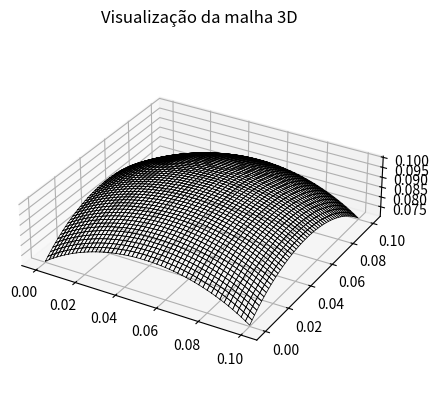

Source code (Python):
import numpy as np
import matplotlib.pyplot as plt
from mpl_toolkits.mplot3d import Axes3D


# === DEFINIÇÃO DA SUPERFÍCIE ===
def R(xi1_, xi2_):
    # Define geometric parameters of the shell
    R = 0.1
    a = 0.1
    b = 0.1
    x = xi1_
    y = xi2_
    z = np.sqrt(R ** 2 - (xi1_ - a / 2) ** 2 - (xi2_ - b / 2) ** 2)

    return x, y, z


# === PARÂMETROS ===


u1, u2 = 0, 0.1
v1, v2 = 0, 0.1
nu, nv = 50, 50
periodic_u = False
periodic_v = False

# === PROPRIEDADES DO MATERIAL ===
E = 206E9  # Módulo de elasticidade [Pa]
nu_mat = 0.3  # Coeficiente de Poisson
rho = 7800  # Densidade [kg/m³]
thickness = 0.001  # Espessura da casca [m]

# === GERAÇÃO DA MALHA ===
num_u_nodes = nu if periodic_u else nu + 1
num_v_nodes = nv if periodic_v else nv + 1

u_vals = np.linspace(u1, u2, num_u_nodes, endpoint=not periodic_u)
v_vals = np.linspace(v1, v2, num_v_nodes, endpoint=not periodic_v)

nodes = []
node_ids = {}
node_id = 1

for j, v in enumerate(v_vals):
    for i, u in enumerate(u_vals):
        x, y, z = R(u, v)
        nodes.append((node_id, x, y, z))
        node_ids[(i, j)] = node_id
        node_id += 1

elements = []
elem_id = 1

# Define limites do laço dependendo da periodicidade
iu_max = num_u_nodes if periodic_u else num_u_nodes - 1
iv_max = num_v_nodes if periodic_v else num_v_nodes - 1

for j in range(iv_max):
    for i in range(iu_max):
        i_next = (i + 1)
        if i_next >= num_u_nodes:
            i_next = 0

        j_next = (j + 1)
        if j_next >= num_v_nodes:
            j_next = 0

        n1 = node_ids[(i, j)]
        n2 = node_ids[(i_next, j)]
        n3 = node_ids[(i_next, j_next)]
        n4 = node_ids[(i, j_next)]
        elements.append((elem_id, n1, n2, n3, n4))
        elem_id += 1

# === VISUALIZAÇÃO 3D ===
fig = plt.figure()
ax = fig.add_subplot(111, projection='3d')
for elem in elements:
    _, n1, n2, n3, n4 = elem
    coords = np.array([
        nodes[n1 - 1][1:], nodes[n2 - 1][1:], nodes[n3 - 1][1:], nodes[n4 - 1][1:], nodes[n1 - 1][1:]
    ])
    ax.plot(coords[:, 0], coords[:, 1], coords[:, 2], color='black', linewidth=0.5)

ax.set_title("Visualização da malha 3D")
ax.set_box_aspect([ub - lb for lb, ub in (getattr(ax, f'get_{a}lim')() for a in 'xyz')])
plt.show()

# === ESCRITA DO ARQUIVO ABAQUS .inp ===
with open("malha_abaqus_casca_cilindrica_engastada.inp", "w") as f:
    f.write("*HEADING\n")
    f.write("Modelo de Casca Gerado Automaticamente\n")
    f.write("Sistema de Unidades: SI (m, kg, s)\n")

    # Nós
    f.write("*NODE, NSET=ALLNODES\n")
    for node in nodes:
        f.write(f"{node[0]}, {node[1]:.6f}, {node[2]:.6f}, {node[3]:.6f}\n")

    # Elementos
    f.write("*ELEMENT, TYPE=S4, ELSET=ALLELEMENTS\n")
    for elem in elements:
        f.write(f"{elem[0]}, {elem[1]}, {elem[2]}, {elem[3]}, {elem[4]}\n")

    # Propriedades do Material
    f.write("*MATERIAL, NAME=STEEL\n")
    f.write("*ELASTIC\n")
    f.write(f"{E}, {nu_mat}\n")
    f.write("*DENSITY\n")
    f.write(f"{rho}\n")

    # Seção da Casca
    f.write(f"*SHELL SECTION, ELSET=ALLELEMENTS, MATERIAL=STEEL, THICKNESS={thickness}\n")

    # Passo de análise
    f.write("*STEP\n")
    f.write("*STATIC\n")
    f.write("*END STEP\n")
